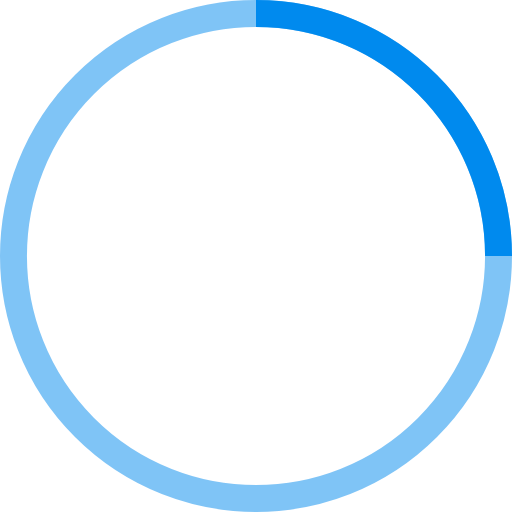
t = 0.00 s
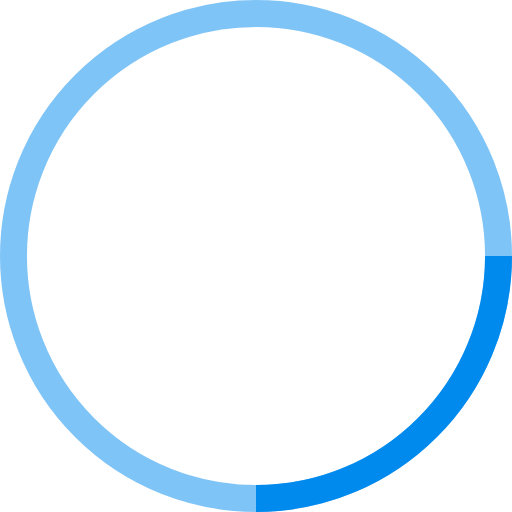
t = 0.25 s
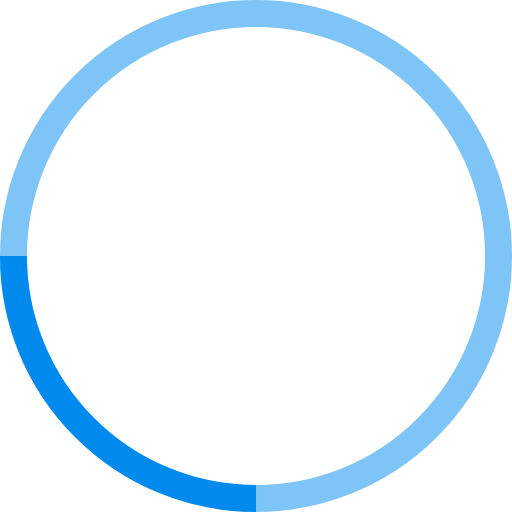
t = 0.50 s
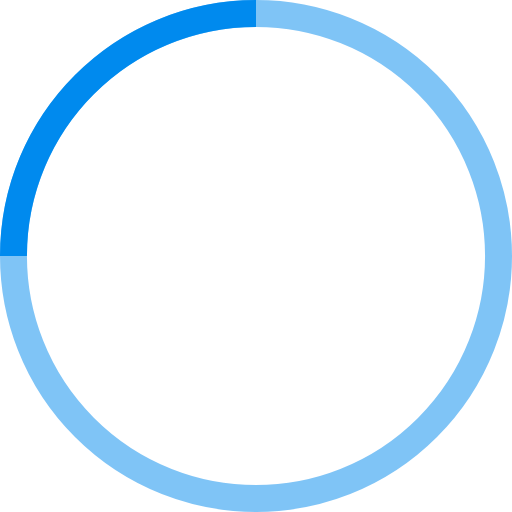
t = 0.75 s

The animated SVG that drew these frames (rendered in a browser with its animation timeline set to each time). Animation: 1 SMIL element (animateTransform=1); one cycle of 1.00 s, repeats indefinitely.

<!-- By Sam Herbert (@sherb), for everyone. More @ http://goo.gl/7AJzbL -->
<svg width="38" height="38" viewBox="0 0 38 38" xmlns="http://www.w3.org/2000/svg" stroke="#008AEE">
    <g fill="none" fill-rule="evenodd">
        <g transform="translate(1 1)" stroke-width="2">
            <circle stroke-opacity=".5" cx="18" cy="18" r="18"/>
            <path d="M36 18c0-9.94-8.06-18-18-18">
                <animateTransform
                    attributeName="transform"
                    type="rotate"
                    from="0 18 18"
                    to="360 18 18"
                    dur="1s"
                    repeatCount="indefinite"/>
            </path>
        </g>
    </g>
</svg>